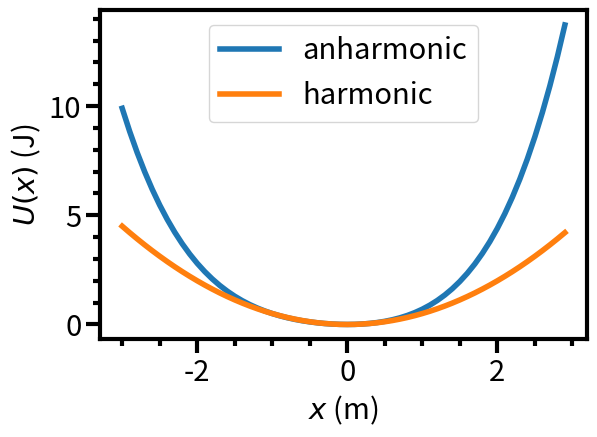
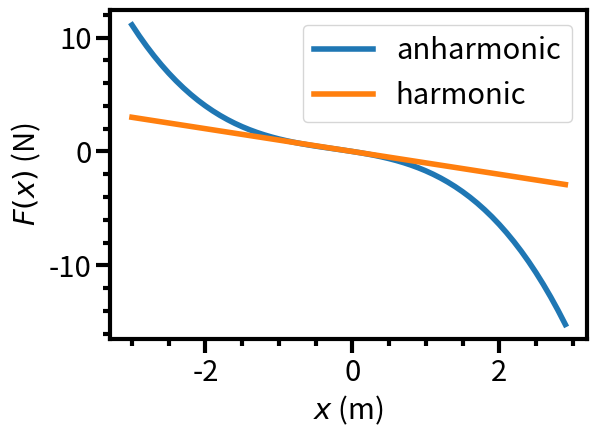
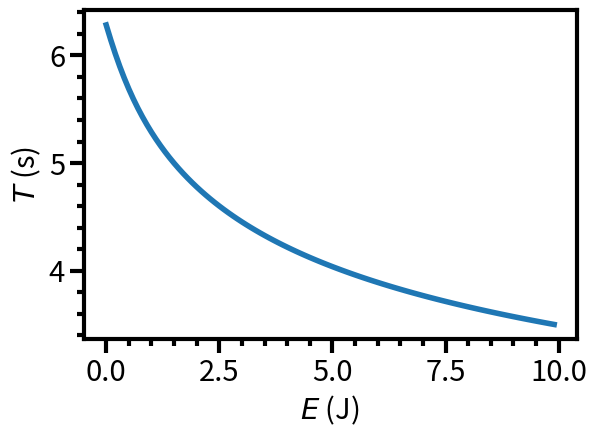
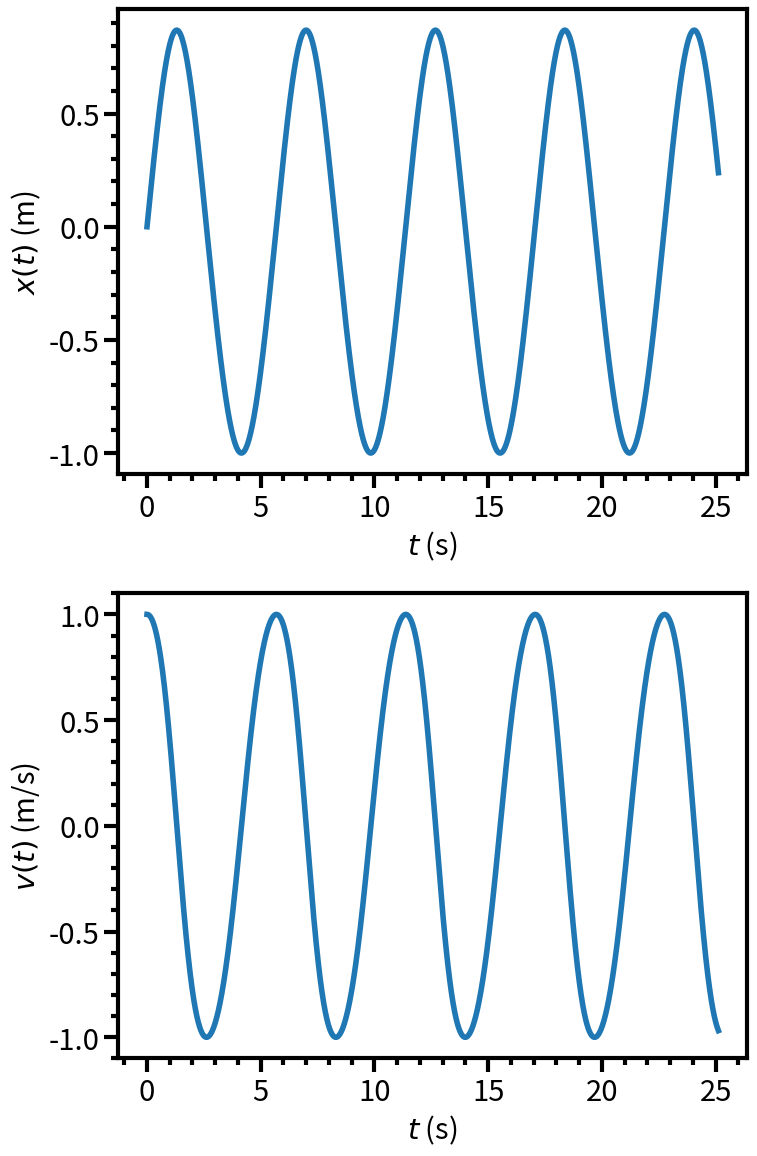
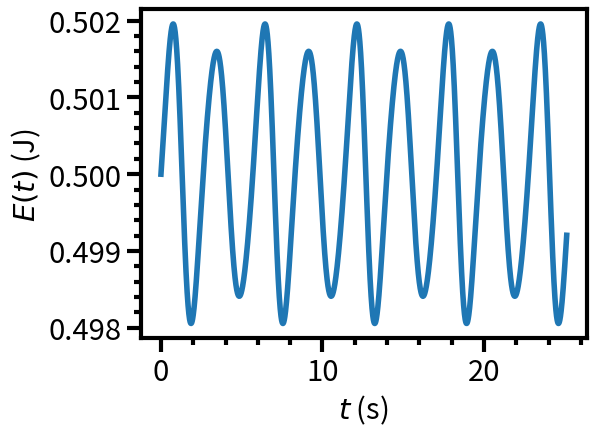

Write the Python code that produced these figures, in order.
import textwrap as tw
import numpy as np
import matplotlib as mpl
import matplotlib.pyplot as plt

# The default font sizes, etc., for matplotlib are far too small.  I don't know why.
mpl.rc('font',size=21)
mpl.rc('lines',linewidth=4,marker='',markersize=6)
mpl.rc('axes',linewidth=3,grid=False)
mpl.rc('xtick.major',size=10,width=3)
mpl.rc('xtick.minor',visible=True,size=5,width=3)
mpl.rc('ytick.major',size=10,width=3)
mpl.rc('ytick.minor',visible=True,size=5,width=3)

class ao:
    """Anharmonic oscillator of mass m in potential well U(x) = k.x^2/2 + a.x^3 + b.x^4."""
    
    def __init__(self,m=1.0,k=1.0,a=0.1,b=0.1):
        if m<=0.0:
            raise ValueError("Mass m should be positive.")
        self.m=m # Mass
        if k<=0.0:
            raise ValueError("Spring constant k should be positive.")
        self.k=k # "Spring constant"
        self.a=a # Cubic coefficient
        if b<0.0:
            raise ValueError("Quartic coefficient b should be non-negative.")
        self.b=b # Quartic coefficient.
        # Equilibrium points: F(x)=-U'(x)=0 <=> x=0 or -k-3ax-4bx^2 = 0.
        # Hence x=0 is the only real equil. point if and only if discriminant (-3a)^2-4.(-4b).(-k)<0,
        # i.e., if and only if 9a^2<16bk.
        if 9*a**2>=16*b*k:
            raise ValueError("Cubic anharmonicity a is too large, leading to multiple stationary points.")

    def __str__(self):
        return tw.fill("Anharmonic oscillator, mass m={0:.15g}, spring constant k={1:.15g}, "
                       "cubic anharmonicity a={2:.15g}, quartic anharmonicity b={3:.15g}"
                       .format(self.m,self.k,self.a,self.b))

    def U(self,x):
        """Return a quartic potential energy function U(x) = k.x^2/2 + a.x^3 + b.x^4."""
# Factorising the expression makes it more efficient to evaluate.
        return x*x*(0.5*self.k+x*(self.a+x*self.b))

    def F(self,x):
        """Return the force on a particle in a quartic potential, F(x) = -U'(x) = -k.x - 3.a.x^2 - 4.b.x^3."""
        return -x*(self.k+x*(3.0*self.a+x*4.0*self.b))
    
    def plot_potential(self):
        """Plot the potential together with the harmonic part of the potential."""
        fig=plt.figure()
        ax=fig.add_subplot(1,1,1)
        ax.set_xlabel(r'$x$ (m)')
        ax.set_ylabel(r'$U(x)$ (J)')
        xx=np.arange(-3.0,3.0,0.1)  # Array of x values to plot.
        UU=self.U(xx) # Function U can take a NumPy array xx and return an array of corresponding potential values.
        ax.plot(xx,UU,label="anharmonic")
        UU=0.5*self.k*xx**2 # Harmonic potential values, for comparison.
        ax.plot(xx,UU,label="harmonic")
        ax.legend()
        plt.tight_layout()
        plt.show()
        
    def plot_force(self):
        """Plot the force together with the harmonic part of the force."""
        fig=plt.figure()
        ax=fig.add_subplot(1,1,1)
        ax.set_xlabel(r'$x$ (m)')
        ax.set_ylabel(r'$F(x)$ (N)')
        xx=np.arange(-3.0,3.0,0.1)  # Array of x values to plot.
        FF=self.F(xx) # Function F can take a NumPy array xx and return an array of corresponding force values.
        ax.plot(xx,FF,label="anharmonic")
        FF=-self.k*xx # Harmonic restoring force values, for comparison.
        ax.plot(xx,FF,label="harmonic")
        ax.legend()
        plt.tight_layout()
        plt.show()

s=ao() # Default anharmonic oscillator.
s.plot_potential()
s.plot_force()

from scipy import integrate

class ao_solver(ao):
    """Extension of anharmonic oscillator class containing methods to find the period by integration."""
    
    def find_tps_nr(self,xinit,E):
        """Use Newton-Raphson to solve U(x)-E=0, giving the turning point x.  xinit is initial guess at x."""
        xp=xinit-1.0
        x=xinit
        i=0
        while abs(x-xp)>1.E-15*abs(xp):
            i+=1
            if i>10000:
                raise RuntimeError("Newton-Raphson iteration has failed to converge.")
            xp=x
            try:
                x=x+(self.U(x)-E)/self.F(x) # NB, F(x)=-dU/dx.
            except ZeroDivisionError:
                x=1.E-8*np.sign(xinit)
        return x

    def find_tps(self,E):
        """Find the left and right turning points (i.e., solutions of U(x)=E)."""
        xrh=np.sqrt(2.0*E/self.k) # First guess: (+/-)sqrt(2.E/k), which is correct for harmonic well.
        xr=self.find_tps_nr(xrh,E) ; xl=self.find_tps_nr(-xrh,E) # Use Newton-Raphson to find the turning points.
        if xr-xl<1.E-12*abs(xr): # Check that xl and xr are the distinct left and right turning points.
            raise RuntimeError("Have not found distinct turning points in correct order.")
        return xl,xr

    def reciprocal_speed(self,x,E):
        """Return one over the speed of the particle at position x with total energy E."""
        return np.sqrt(self.m/(2.0*(max(E-self.U(x),0.0))))

    def period(self,E):
        """Evaluate the period of the particle's oscillation at energy E as twice the time taken to get from
        the left-hand to the right-hand turning point.  This time is Int_xl^xr dx/|v(x)|, where |v(x)|
        is the speed of the particle.  Use a canned numerical integration routine."""
        xl,xr=self.find_tps(E)
        half_T,err_half_T=integrate.quad(self.reciprocal_speed,xl,xr,args=E)
        return 2.0*half_T,2.0*err_half_T
    
    def plot_period_against_E(self):
        """Plot oscillation period against energy."""
        EE=np.arange(0.0001,10.0,0.1) # Avoid numerical problems calculating the oscillation period at E=0.
        TT=[] ; errTT=[]
        for E in EE:
            T=self.period(E)
            TT.append(T[0]) ; errTT.append(T[1])
        fig=plt.figure()
        ax=fig.add_subplot(1,1,1)
        ax.set_xlabel(r'$E$ (J)')
        ax.set_ylabel(r'$T$ (s)')
        ax.errorbar(EE,TT,errTT)
        plt.tight_layout()
        plt.show()

s=ao_solver() # Default anharmonic oscillator.
s.plot_period_against_E()

# The "*" below turns a tuple into separate arguments.
print("Period in s of particle of total energy 0.5 J: {0:.15g} +/- {1:.15g}".format(*s.period(0.5)))

class ao_simulator(ao):
    """Extend the anharmonic oscillator class to include some methods for simulating Newton's laws."""

    def __init__(self,*args,**kwargs):
        super().__init__(*args,**kwargs) # Call the __init__ method of the parent class (ao).
        self.tt=None ; self.xx=None ; self.vv=None # Lists of times (t), positions (x) and velocities (v).

    def simulate(self,xinit,vinit,dt_over_Tharmonic=0.001,Nharmonic_periods=4.0):
        """Carry out a numerical simulation of the motion of the particle in the anharmonic potential
        by numerically solving Newton's laws of motion.  xinit and vinit are the initial position and
        velocity; dt_over_Tharmonic is the time step as a fraction of the harmonic oscillator period
        and Nharmonic_periods is the duration of the simulation in harmonic oscillator periods."""
        if dt_over_Tharmonic<=0.0:
            raise ValueError("dt_over_Tharmonic ought to be postive.")
        if Nharmonic_periods<=0.0:
            raise ValueError("Nharmonic_periods ought to be positive.")
        harmonic_period=2.0*np.pi*np.sqrt(self.m/self.k) # Period in absence of anharmonicity.
        dt=dt_over_Tharmonic*harmonic_period # Time step.
        Nsteps=int(Nharmonic_periods*harmonic_period/dt) # Number of time steps - enough for a few periods.
        t=0.0 ; x=xinit ; v=vinit # Initial time, position and velocity.
        self.tt=[] ; self.xx=[] ; self.vv=[]
        for _i in range(Nsteps):
            # Append to lists of time, position and velocity.
            self.tt.append(t) ; self.xx.append(x) ; self.vv.append(v)
            x,v=self.new_pos_vel(x,v,self.F,self.m,dt) # Update the position and velocity.
            t+=dt
        # Append final time step as (Nsteps+1)th data point.
        self.tt.append(t) ; self.xx.append(x) ; self.vv.append(v)

    @staticmethod
    def new_pos_vel(x,v,F,m,dt):
        """Return updated position and velocity after time step dt.  Current position and velocity
        are x and v.  Function F evaluates the force.  m is the particle mass and dt is the time step.
        The Euler-Cromer method is used."""
        vnew=v+F(x)/m*dt # New velocity is old velocity plus old acceleration times dt.
        xnew=x+vnew*dt # Euler-Cromer: new position is old position plus *new* velocity times dt. 
        return xnew,vnew
    
    def plot_x_and_v(self):
        """Plot the position x(t) and velocity v(t)."""
        if self.tt is None or self.xx is None or self.tt is None:
            raise RuntimeError("Need to use simulate method before plot_x_and_v method.")
        fig=plt.figure(figsize=(8,12))
        ax=fig.add_subplot(2,1,1)
        ax.set_xlabel(r'$t$ (s)')
        ax.set_ylabel(r'$x(t)$ (m)')
        ax.plot(self.tt,self.xx)
        bx=fig.add_subplot(2,1,2)
        bx.set_xlabel(r'$t$ (s)')
        bx.set_ylabel(r'$v(t)$ (m/s)')
        bx.plot(self.tt,self.vv)
        plt.tight_layout()
        plt.show()
        
    def plot_E(self):
        """Plot total energy against time during the simulation."""
        EE=[0.5*self.m*v**2+self.U(x) for x,v in zip(self.xx,self.vv)]
        fig=plt.figure()
        ax=fig.add_subplot(1,1,1)
        ax.set_xlabel(r'$t$ (s)')
        ax.set_ylabel(r'$E(t)$ (J)')
        ax.plot(self.tt,EE)
        plt.tight_layout()
        plt.show()
    
    def period(self):
        """Analyse the simulation data in self.xx and self.tt and hence calculate the period of oscillation."""
        # il and ir are the indices of self.xx corresponding to the minimum of x (i.e., left turning point) and
        # maximum of x (i.e., right turning point).  Initialise them to -1 until they are determined.
        il=-1 ; ir=-1
        for i in range(1,len(self.xx)-1): # Exclude endpoints of simulation.
            if self.xx[i]<=self.xx[i-1] and self.xx[i]<=self.xx[i+1]: # xx[i] is less than its neigbours.
                il=i
            elif self.xx[i]>=self.xx[i-1] and self.xx[i]>=self.xx[i+1]: # xx[i] is greater than its neighbours.
                ir=i
            if il>0 and ir>0: # Fit a quadratic to x(t) around the minimum and maximum.
                # A simpler (but less accurate) approximation would be: tl=self.tt[il] ; tr=self.tt[ir].
                # Time when particle is at left turning point.
                tl=self.quadratic_extreme(self.tt[il-1],self.xx[il-1],self.tt[il],self.xx[il],
                                          self.tt[il+1],self.xx[il+1])
                # Time when particle is at right turning point.
                tr=self.quadratic_extreme(self.tt[ir-1],self.xx[ir-1],self.tt[ir],self.xx[ir],
                                          self.tt[ir+1],self.xx[ir+1])
                return 2*abs(tr-tl) # Period is twice the time difference betw. the left & right turning points.
        raise RuntimeError("Have not found turning points of motion.")

    @staticmethod
    def quadratic_extreme(x1,y1,x2,y2,x3,y3):
        """Return the value of x that extremises the quadratic y(x) passing through (x1,y1), (x2,y2) and (x3,y3)."""
        # Lagrange interpolating quadratic, passing through (x1,y1), (x2,y2) and (x3,y3):
        # y(x) = y1.(x-x2).(x-x3)/((x1-x2).(x1-x3)) + y2.(x-x1).(x-x3)/((x2-x1).(x2-x3))
        #             + y3.(x-x1).(x-x2)/((x3-x1).(x3-x2)).
        # Quadratic coefficients [rewriting y(x)=a.x^2+b.x+c]:
        a=y1/((x1-x2)*(x1-x3))+y2/((x2-x1)*(x2-x3))+y3/((x3-x1)*(x3-x2))
        b=-y1*(x2+x3)/((x1-x2)*(x1-x3))-y2*(x1+x3)/((x2-x1)*(x2-x3))-y3*(x1+x2)/((x3-x1)*(x3-x2))
        # c=y1*x2*x3/((x1-x2)*(x1-x3))+y2*x1*x3/((x2-x1)*(x2-x3))+y3*x1*x2/((x3-x1)*(x3-x2))
        # y(x) = a.(x+b/(2a))^2 - b^2/(4a) + c
        return -b/(2*a) # Value of x that extremises quadratic y(x).

s=ao_simulator() # Default anharmonic oscillator.
s.simulate(0.0,1.0) # Simulate a few periods, starting at x=0 with velocity 1.0 m/s.
s.plot_x_and_v()
s.plot_E()
print("Period in s of particle being simulated: {0:.15g}".format(s.period()))

